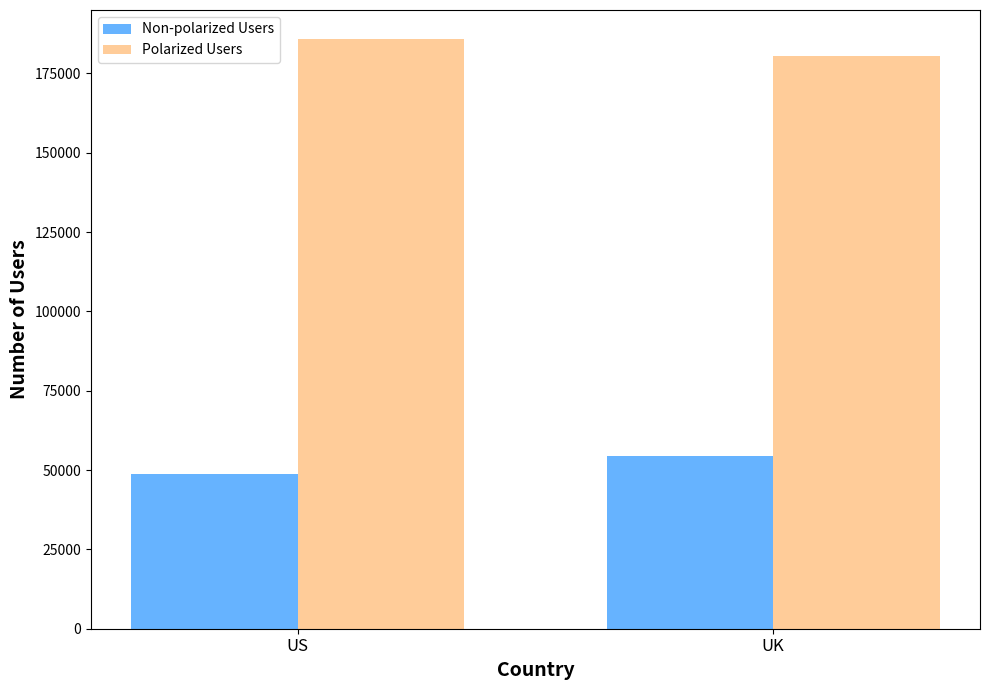

Reproduce this figure in Python.
import matplotlib.pyplot as plt

# Data for the bar chart
countries = ['US', 'UK']
total_population = [234623, 234711]
polarized_users = [185723, 180391]

# Calculate non-polarized users
non_polarized_users = [total_population[i] - polarized_users[i] for i in range(len(total_population))]

# Plot the bar chart
fig, ax = plt.subplots(figsize=(10, 7))

bar_width = 0.35
index = range(len(countries))

# Bars for polarized and non-polarized users
bar1 = ax.bar(index, non_polarized_users, bar_width, label='Non-polarized Users', color='#66b3ff')
bar2 = ax.bar([i + bar_width for i in index], polarized_users, bar_width, label='Polarized Users', color='#ffcc99')

# Labels and title
ax.set_xlabel('Country', fontsize=14, fontweight='bold')
ax.set_ylabel('Number of Users', fontsize=14, fontweight='bold')
ax.set_xticks([i + bar_width / 2 for i in index])
ax.set_xticklabels(countries, fontsize=12)

# Legend
ax.legend()

# Display the bar chart
plt.tight_layout()
plt.show()
